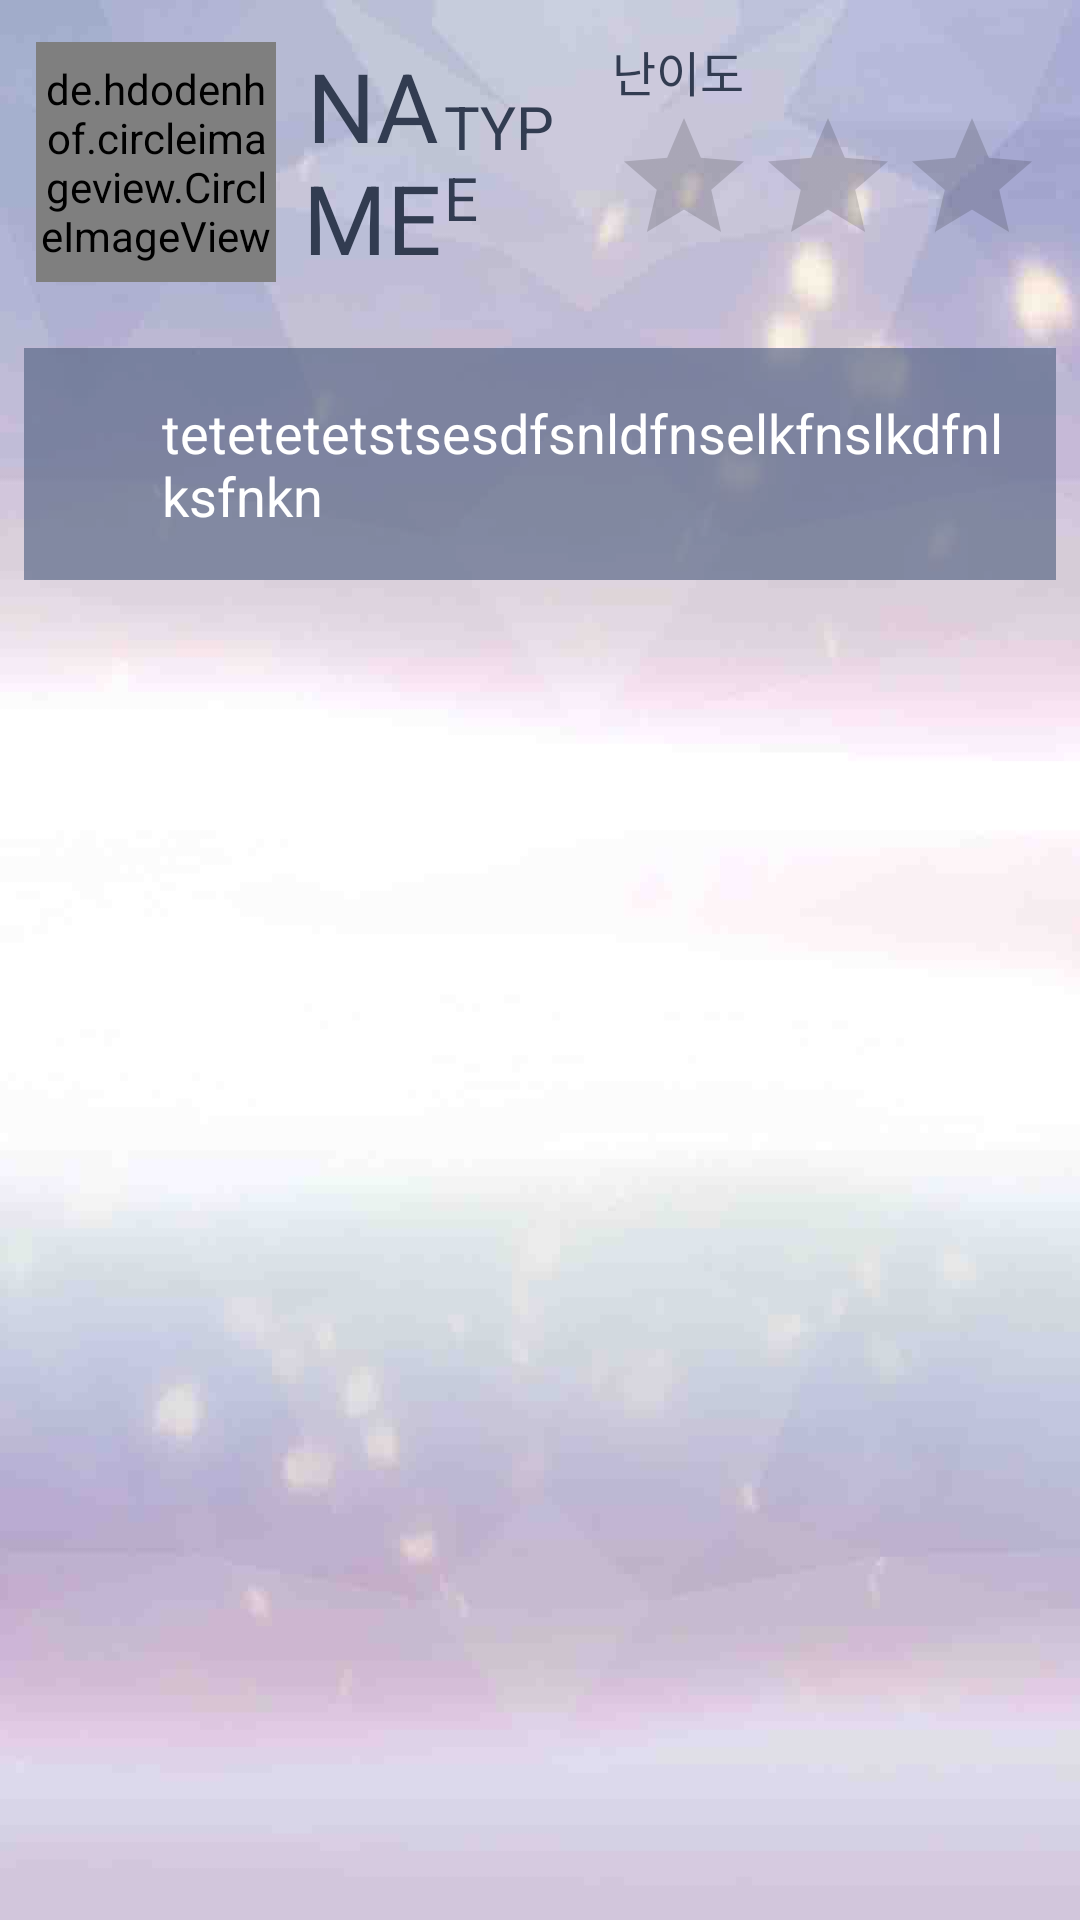

Layout XML and referenced resources for this Android screen:
<!-- AndroidManifest.xml: application theme AppTheme -->
<!-- res/layout/fragment_second_tab1.xml -->
<RelativeLayout
    android:orientation="vertical"
    xmlns:android="http://schemas.android.com/apk/res/android"
    xmlns:tools="http://schemas.android.com/tools"
    android:layout_width="match_parent"
    android:layout_height="match_parent"
    tools:context="com.apriluzikgmail.m.projectoverwatch2.SecondTab1Fragment"
    xmlns:app="http://schemas.android.com/apk/res-auto"

    >

    <ImageView
        android:id="@+id/tab1Bg"
        android:scaleType="fitXY"
        android:src="@drawable/ow_bg_02"
        android:layout_width="match_parent"
        android:layout_height="match_parent" />

<LinearLayout
    android:orientation="vertical"
    android:layout_width="match_parent"
    android:layout_height="match_parent">



    <LinearLayout
         android:layout_margin="4dp"
        android:gravity="center"
        android:id="@+id/linear1"
        android:orientation="horizontal"
        android:layout_width="match_parent"
        android:layout_height="100dp">

        <de.hdodenhof.circleimageview.CircleImageView
            android:layout_margin="8dp"
            android:id="@+id/tab1img"
            android:src="@mipmap/ic_launcher"
            android:scaleType="centerCrop"
            android:layout_width="80dp"
            android:layout_height="80dp" />

        <TextView
            android:textColor="@color/OV_bg"
            app:font="custom1"
            android:gravity="center"
            android:id="@+id/tab1name"
            android:text="NAME"
            android:lines="2"
            android:textSize="32sp"
            android:layout_weight="1"
            android:layout_width="0dp"
            android:layout_height="match_parent" />


        <TextView
            android:textColor="@color/OV_bg"

            app:font="custom1"
            android:id="@+id/tab1type"
            android:gravity="center_vertical"
            android:text="TYPE"
            android:textSize="20sp"
            android:layout_weight="1"
            android:layout_width="0dp"
            android:layout_height="wrap_content" />

        <LinearLayout
            android:padding="8dp"
            android:orientation="vertical"
            android:layout_width="wrap_content"
            android:layout_height="match_parent">
            <TextView
                android:textColor="@color/OV_bg"
                app:font="custom1"
                android:id="@+id/tab1Diffi"
                android:gravity="center"
                android:text="난이도"
                android:textSize="16sp"
                android:layout_width="wrap_content"
                android:layout_height="wrap_content" />

            <RatingBar
                android:id="@+id/tab1ratingbar"
                android:layout_width="wrap_content"
                android:layout_centerInParent="true"
                android:layout_height="match_parent"
                android:numStars="3" />

        </LinearLayout>

    </LinearLayout>

<android.support.v4.widget.NestedScrollView
    android:id="@+id/nestscroll"
    android:layout_width="wrap_content"
    android:layout_height="wrap_content">

    <LinearLayout
        android:orientation="vertical"
        android:layout_width="wrap_content"
        android:layout_height="wrap_content">

        <android.support.v7.widget.RecyclerView
            android:id="@+id/tab1recycler"
            android:layout_width="match_parent"
            android:layout_height="match_parent"
            android:layout_below="@+id/tab1introHero">

        </android.support.v7.widget.RecyclerView>
<LinearLayout
    android:background="#aa586686"
    android:layout_margin="8dp"
    android:padding="8dp"
    android:orientation="horizontal"
    android:layout_width="match_parent"
    android:layout_height="wrap_content">


    <ImageView
        android:layout_gravity="center_horizontal"
        android:src="@drawable/small_logo"
        android:scaleType="centerCrop"
        android:layout_width="30dp"
        android:layout_height="30dp" />

    <TextView
        android:textColor="#fff"
        android:id="@+id/tab1introHero"
        android:layout_margin="8dp"
        android:layout_below="@+id/linear1"
        android:text="tetetetetstsesdfsnldfnselkfnslkdfnlksfnkn"
        android:textSize="18sp"
        android:layout_weight="1"
        android:layout_gravity="center_vertical"
        android:layout_width="match_parent"
        android:layout_height="wrap_content" />


</LinearLayout>






    </LinearLayout>

</android.support.v4.widget.NestedScrollView>
</LinearLayout>

</RelativeLayout>
<!-- resources referenced by this layout -->
<resources>
  <color name="OV_bg">#323C51</color>
  <!-- drawable ow_bg_02: jpg bitmap (drawable, 33193 bytes) -->
  <style name="AppTheme" parent="Theme.AppCompat.Light.NoActionBar">
          
          <item name="colorPrimary">@color/colorPrimary</item>
          <item name="colorPrimaryDark">@color/colorPrimaryDark</item>
          <item name="colorAccent">@color/colorAccent</item>
      </style>
  <color name="colorPrimary">#3F51B5</color>
  <color name="colorPrimaryDark">#303F9F</color>
  <color name="colorAccent">#FF4081</color>
</resources>
